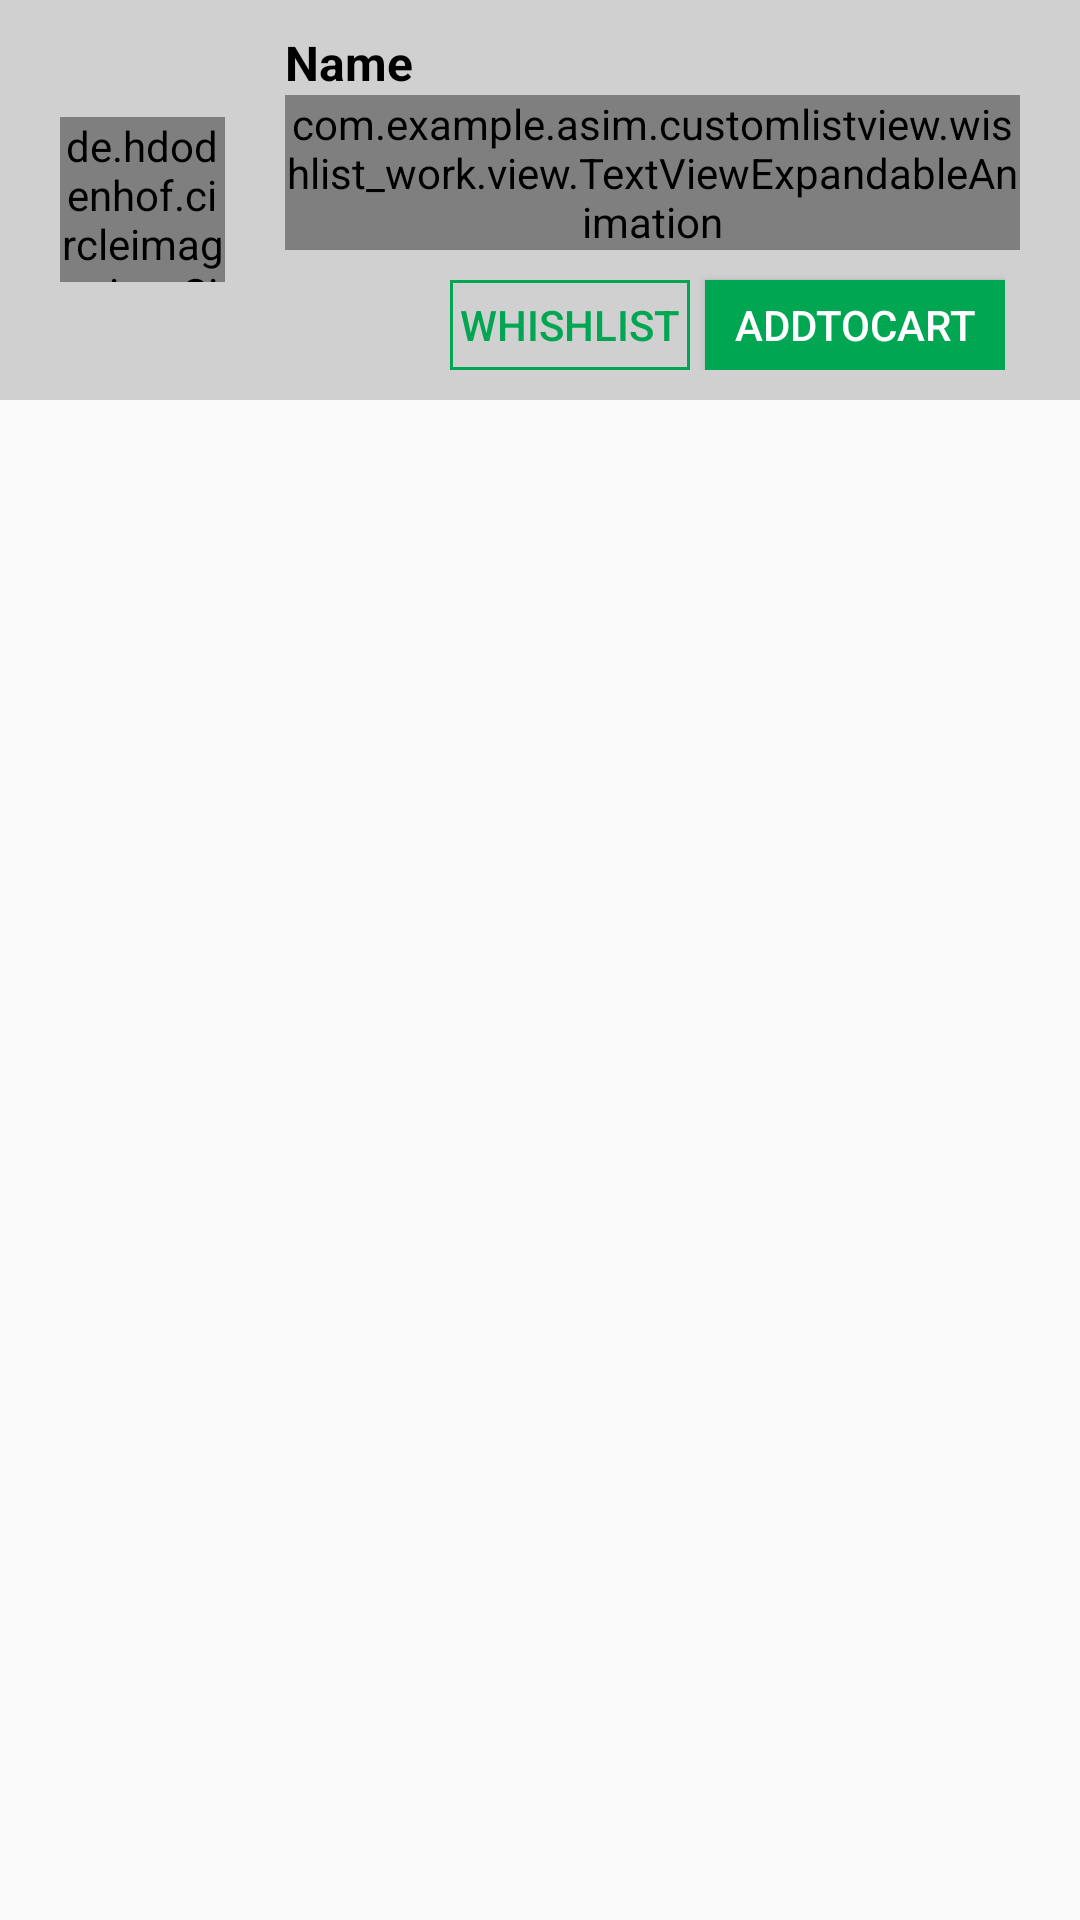

Layout XML and referenced resources for this Android screen:
<!-- AndroidManifest.xml: application theme AppTheme -->
<!-- res/layout/rowitem_shopping_screen.xml -->
<?xml version="1.0" encoding="utf-8"?>
<LinearLayout xmlns:android="http://schemas.android.com/apk/res/android"
    android:orientation="vertical" android:layout_width="match_parent"
    android:layout_height="wrap_content">
    <LinearLayout
        android:layout_width="match_parent"
        android:layout_height="wrap_content"
        android:paddingStart="20dp"
        android:paddingEnd="20dp"
        android:id="@+id/rowItem"
        android:orientation="horizontal"
        android:background="#c3c3c3c3"
        android:gravity="center_vertical"
        android:paddingBottom="10dp"
        android:paddingTop="10dp">

        <de.hdodenhof.circleimageview.CircleImageView
            android:id="@+id/userimage"
            android:layout_width="55dp"
            android:layout_height="55dp"
            android:layout_centerVertical="true"
            />

        <LinearLayout
            android:layout_width="match_parent"
            android:layout_height="wrap_content"
            android:orientation="vertical"
            android:gravity="center_vertical"
            android:layout_marginStart="20dp"
            android:layout_marginLeft="20dp">

            <TextView
                android:layout_width="wrap_content"
                android:layout_height="wrap_content"
                android:text="Name"
                android:textColor="#000"
                android:textSize="16dp"
                android:textStyle="bold"
                android:id="@+id/name"/>

            <com.example.asim.customlistview.wishlist_work.view.TextViewExpandableAnimation
                xmlns:app="http://schemas.android.com/apk/res-auto"
                android:id="@+id/info"
                android:layout_width="wrap_content"
                android:layout_height="wrap_content"
                app:tvea_expandBitmap="@drawable/icon_green_arrow_down"
                app:tvea_expandLines="1"
                app:tvea_shrinkBitmap="@drawable/icon_green_arrow_up"
                app:tvea_textContentColor="@color/color_gray_light_content_text"
                app:tvea_textContentSize="@dimen/sp_txt_size_content"
                app:tvea_textExpand="@string/expand"
                app:tvea_textShrink="@string/shrink"
                app:tvea_textStateColor="@color/zaaa" />

            <LinearLayout
                android:gravity="right"
                android:orientation="horizontal"
                android:layout_width="match_parent"
                android:layout_height="wrap_content"
                android:paddingStart="5dp"
                android:paddingEnd="5dp"
                >
                <Button
                    android:id="@+id/cancel"
                    android:layout_width="80dp"
                    android:layout_height="30dp"
                    android:layout_marginTop="10dp"
                    android:background="@drawable/whishlist"
                    android:text="WHISHLIST"

                    android:textColor="@color/green" />
                <Button
                    android:id="@+id/submit"
                    android:layout_width="100dp"
                    android:layout_height="30dp"
                    android:layout_marginTop="10dp"
                    android:background="#00a651"
                    android:text="ADDTOCART"
                    android:layout_marginLeft="5dp"
                    android:textColor="#ffffff" />
            </LinearLayout>
        </LinearLayout>

    </LinearLayout>

</LinearLayout>
<!-- resources referenced by this layout -->
<resources>
  <color name="color_gray_light_content_text">#5d5d5d</color>
  <color name="green">#00a651</color>
  <color name="zaaa">#00FFFFFF</color>
  <dimen name="sp_txt_size_content">14sp</dimen>
  <!-- drawable whishlist (drawable) -->
  <?xml version="1.0" encoding="UTF-8"?>
  <shape xmlns:android="http://schemas.android.com/apk/res/android" android:id="@+id/listview_background_shape">
  
      <stroke android:color="@color/green"
          android:width="1dp"/>
  </shape>
  <string name="expand">expand</string>
  <string name="shrink">shrink</string>
  <style name="AppTheme" parent="Theme.AppCompat.Light.NoActionBar">
  
          <item name="actionBarStyle">@style/MyActionBar</item>
          
      </style>
  <style name="MyActionBar" parent="@style/Widget.AppCompat.Light.ActionBar.Solid.Inverse">
              <item name="android:background">@color/DarkGreen</item>
              <item name="android:titleTextStyle">@style/MyActionBar.TitleTextStyle</item>
  
              
              <item name="background">@color/DarkGreen</item>
              <item name="titleTextStyle">@style/MyActionBar.TitleTextStyle</item>
          </style>
  <color name="DarkGreen">#006400 </color>
  <style name="MyActionBar.TitleTextStyle" parent="@style/TextAppearance.AppCompat.Widget.ActionBar.Title">
              <item name="android:textColor">#ffffff</item>
          </style>
</resources>
